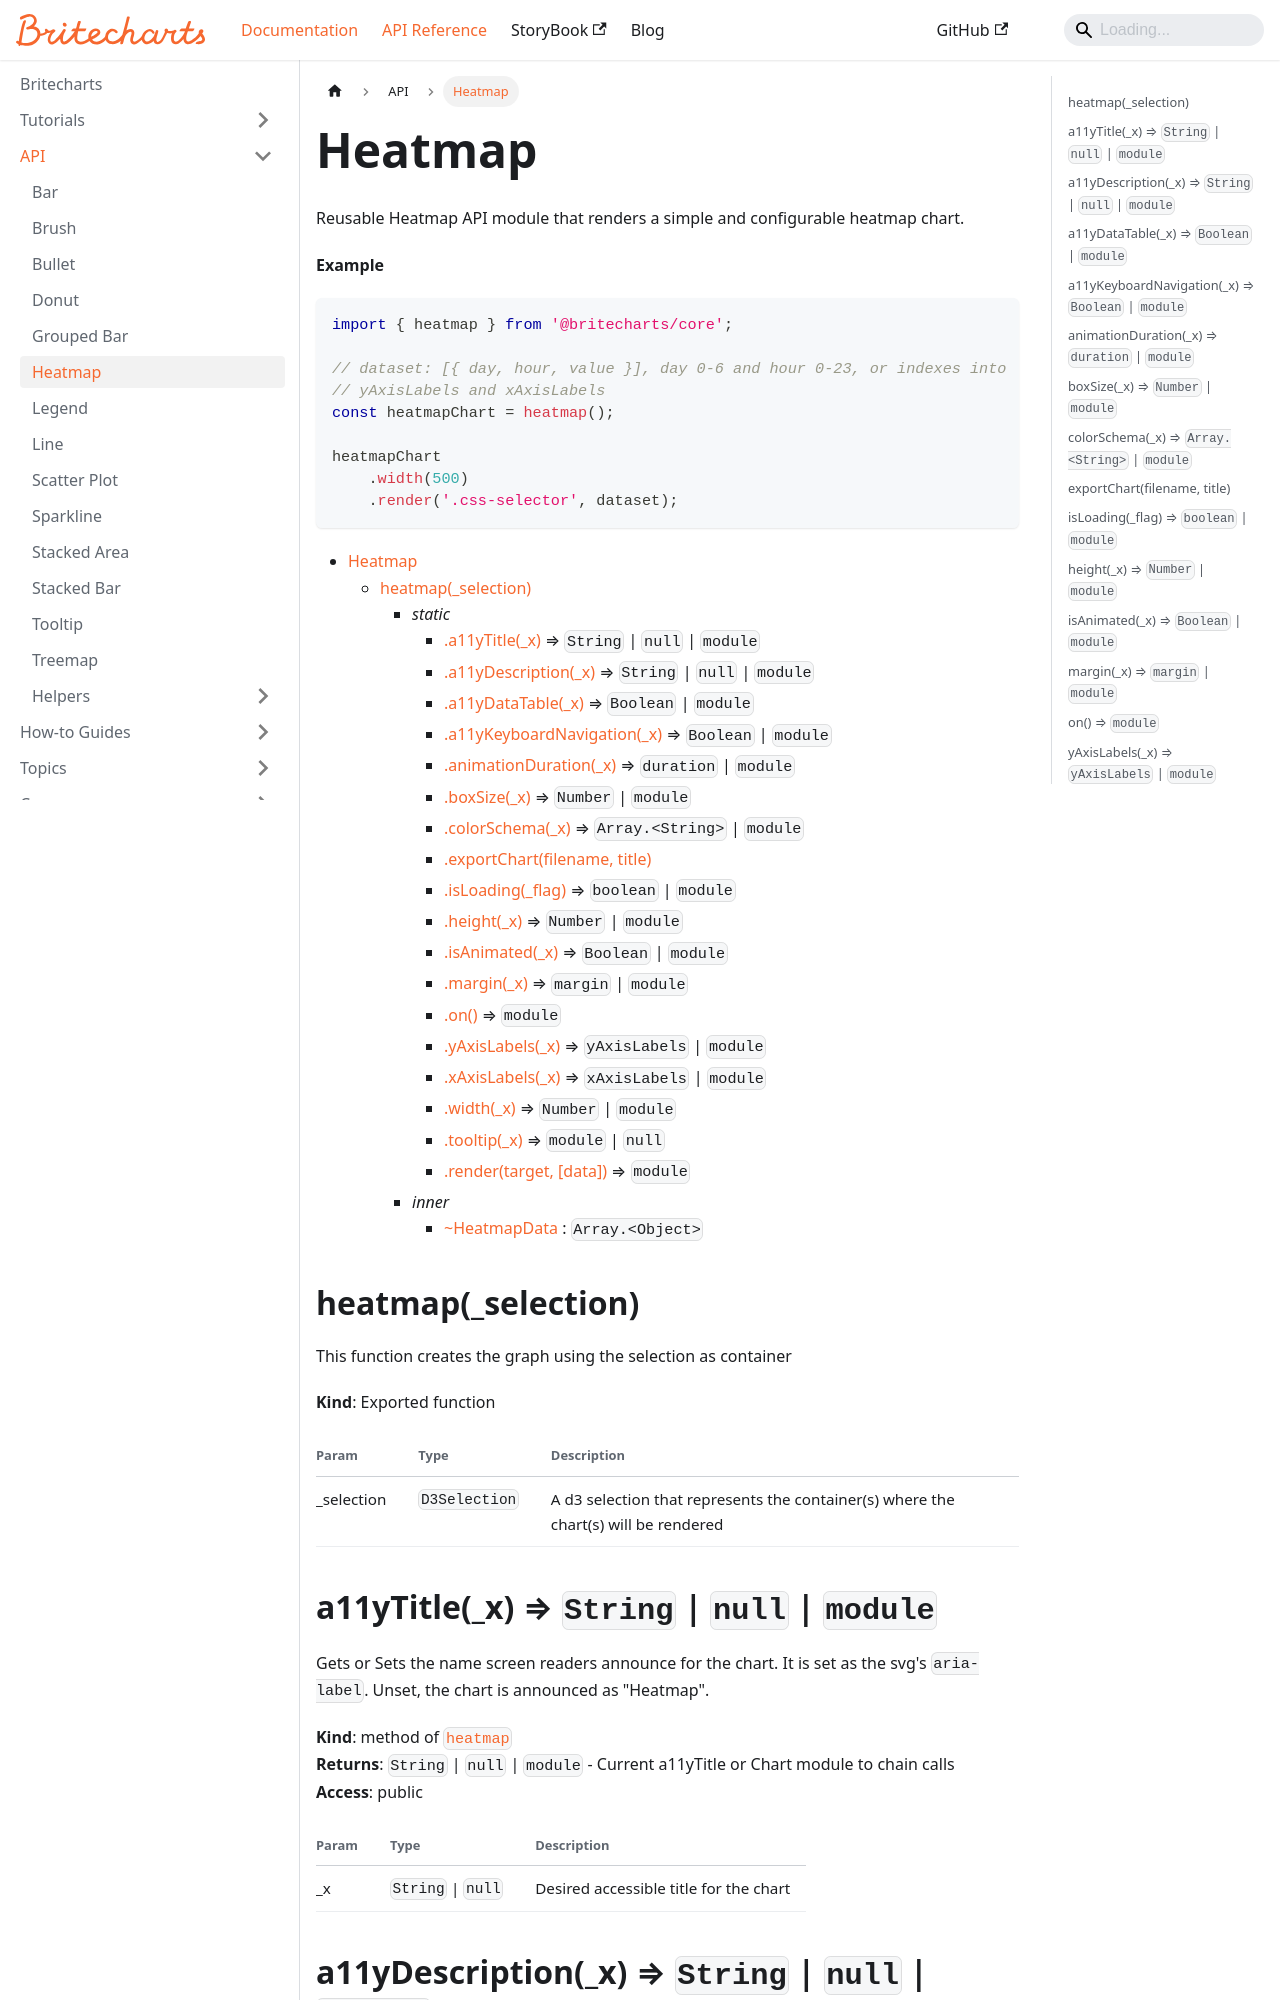

repository: britecharts/britecharts · page: docs/API/heatmap.html · generator: docusaurus

---
title: Heatmap
sidebar_position: 1
---

<a name="module_Heatmap" id="module_Heatmap"></a>

Reusable Heatmap API module that renders a
simple and configurable heatmap chart.

**Example**  
```js
import { heatmap } from '@britecharts/core';

// dataset: [{ day, hour, value }], day 0-6 and hour 0-23, or indexes into
// yAxisLabels and xAxisLabels
const heatmapChart = heatmap();

heatmapChart
    .width(500)
    .render('.css-selector', dataset);
```

* [Heatmap](#module_Heatmap)
    * [heatmap(_selection)](#exp_module_Heatmap--exports)
        * _static_
            * [.a11yTitle(_x)](#module_Heatmap--exports.a11yTitle) ⇒ <code>String</code> \| <code>null</code> \| <code>module</code>
            * [.a11yDescription(_x)](#module_Heatmap--exports.a11yDescription) ⇒ <code>String</code> \| <code>null</code> \| <code>module</code>
            * [.a11yDataTable(_x)](#module_Heatmap--exports.a11yDataTable) ⇒ <code>Boolean</code> \| <code>module</code>
            * [.a11yKeyboardNavigation(_x)](#module_Heatmap--exports.a11yKeyboardNavigation) ⇒ <code>Boolean</code> \| <code>module</code>
            * [.animationDuration(_x)](#module_Heatmap--exports.animationDuration) ⇒ <code>duration</code> \| <code>module</code>
            * [.boxSize(_x)](#module_Heatmap--exports.boxSize) ⇒ <code>Number</code> \| <code>module</code>
            * [.colorSchema(_x)](#module_Heatmap--exports.colorSchema) ⇒ <code>Array.&lt;String&gt;</code> \| <code>module</code>
            * [.exportChart(filename, title)](#module_Heatmap--exports.exportChart)
            * [.isLoading(_flag)](#module_Heatmap--exports.isLoading) ⇒ <code>boolean</code> \| <code>module</code>
            * [.height(_x)](#module_Heatmap--exports.height) ⇒ <code>Number</code> \| <code>module</code>
            * [.isAnimated(_x)](#module_Heatmap--exports.isAnimated) ⇒ <code>Boolean</code> \| <code>module</code>
            * [.margin(_x)](#module_Heatmap--exports.margin) ⇒ <code>margin</code> \| <code>module</code>
            * [.on()](#module_Heatmap--exports.on) ⇒ <code>module</code>
            * [.yAxisLabels(_x)](#module_Heatmap--exports.yAxisLabels) ⇒ <code>yAxisLabels</code> \| <code>module</code>
            * [.xAxisLabels(_x)](#module_Heatmap--exports.xAxisLabels) ⇒ <code>xAxisLabels</code> \| <code>module</code>
            * [.width(_x)](#module_Heatmap--exports.width) ⇒ <code>Number</code> \| <code>module</code>
            * [.tooltip(_x)](#module_Heatmap--exports.tooltip) ⇒ <code>module</code> \| <code>null</code>
            * [.render(target, [data])](#module_Heatmap--exports.render) ⇒ <code>module</code>
        * _inner_
            * [~HeatmapData](#module_Heatmap--exports..HeatmapData) : <code>Array.&lt;Object&gt;</code>

<a name="exp_module_Heatmap--exports" id="exp_module_Heatmap--exports"></a>
